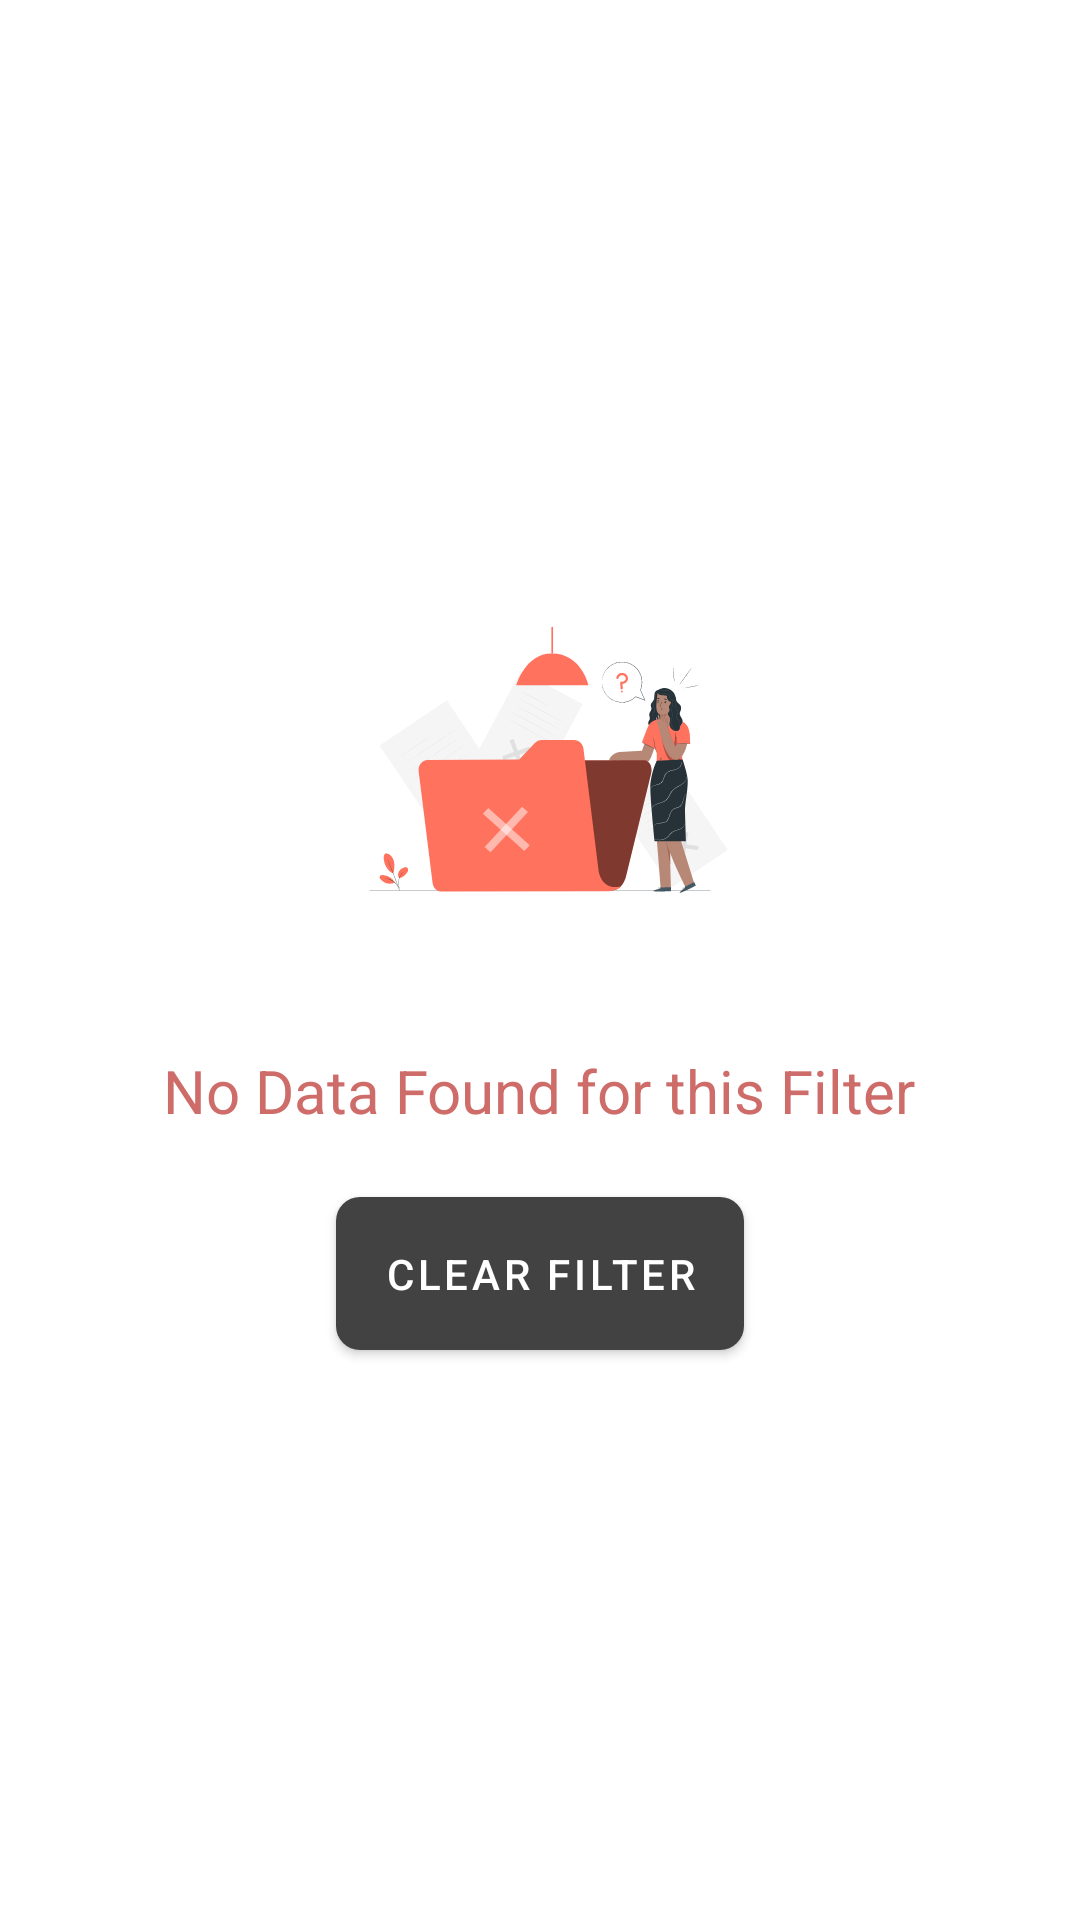

Android layout source for this screen:
<!-- AndroidManifest.xml: application theme Theme.ViaGogoDemo -->
<!-- res/layout/no_filter_data_found_component.xml -->
<?xml version="1.0" encoding="utf-8"?>
<layout xmlns:android="http://schemas.android.com/apk/res/android"
    xmlns:app="http://schemas.android.com/apk/res-auto"
    xmlns:tools="http://schemas.android.com/tools">

    <data>

        <import type="com.example.viagogodemo.events.model.Result" />


        <variable
            name="result"
            type="Result" />

        <variable
            name="eventFilterCriteria"
            type="com.example.viagogodemo.events.model.EventFilterCriteria" />
    </data>

    <LinearLayout
        android:id="@+id/loading_state"
        android:layout_width="match_parent"
        android:layout_height="match_parent"
        android:gravity="center_vertical|center_horizontal"
        android:orientation="vertical">

        <ImageView
            android:layout_width="150dp"
            android:layout_height="150dp"
            android:src="@drawable/iv_no_filter_data_image"
            app:visibleGone="@{!result.isContainsData() &amp;&amp; eventFilterCriteria.containsFilterCriteria}" />

        <TextView
            android:id="@+id/tv_oops"
            android:layout_width="wrap_content"
            android:layout_height="wrap_content"
            android:text="No Data Found for this Filter"
            android:textColor="#CE6C6A"
            android:textSize="20sp"
            android:layout_marginTop="16dp"
            app:visibleGone="@{!result.isContainsData() &amp;&amp; eventFilterCriteria.containsFilterCriteria}" />

        <com.google.android.material.button.MaterialButton
            android:id="@+id/btn_clear_filter"
            android:layout_width="wrap_content"
            android:layout_height="wrap_content"
            android:textColor="@color/white"
            app:visibleGone="@{!result.isContainsData() &amp;&amp; eventFilterCriteria.containsFilterCriteria}"
            android:text="clear Filter"
            android:padding="16dp"
            android:layout_marginTop="16dp"
            app:cornerRadius="8dp"
            app:backgroundTint="@color/cardview_dark_background"/>

    </LinearLayout>
</layout>
<!-- resources referenced by this layout -->
<resources>
  <!-- drawable iv_no_filter_data_image: vector/xml drawable (drawable, 36759 chars, omitted) -->
  <style name="Theme.ViaGogoDemo" parent="Theme.MaterialComponents.DayNight.DarkActionBar">
          
          <item name="colorPrimary">@color/purple_500</item>
          <item name="colorPrimaryVariant">@color/purple_700</item>
          <item name="colorOnPrimary">@color/white</item>
          
          <item name="colorSecondary">@color/teal_200</item>
          <item name="colorSecondaryVariant">@color/teal_700</item>
          <item name="colorOnSecondary">@color/black</item>
          
          <item name="android:statusBarColor">?attr/colorPrimaryVariant</item>
          
      </style>
  <!-- not gathered from this repository: default colours our renderer supplied (Android Studio template values) -->
  <color name="purple_500">#FF6200EE</color>
  <color name="purple_700">#FF3700B3</color>
  <color name="teal_200">#FF03DAC5</color>
  <color name="teal_700">#FF018786</color>
  <color name="black">#FF000000</color>
  <color name="white">#FFFFFFFF</color>
</resources>
